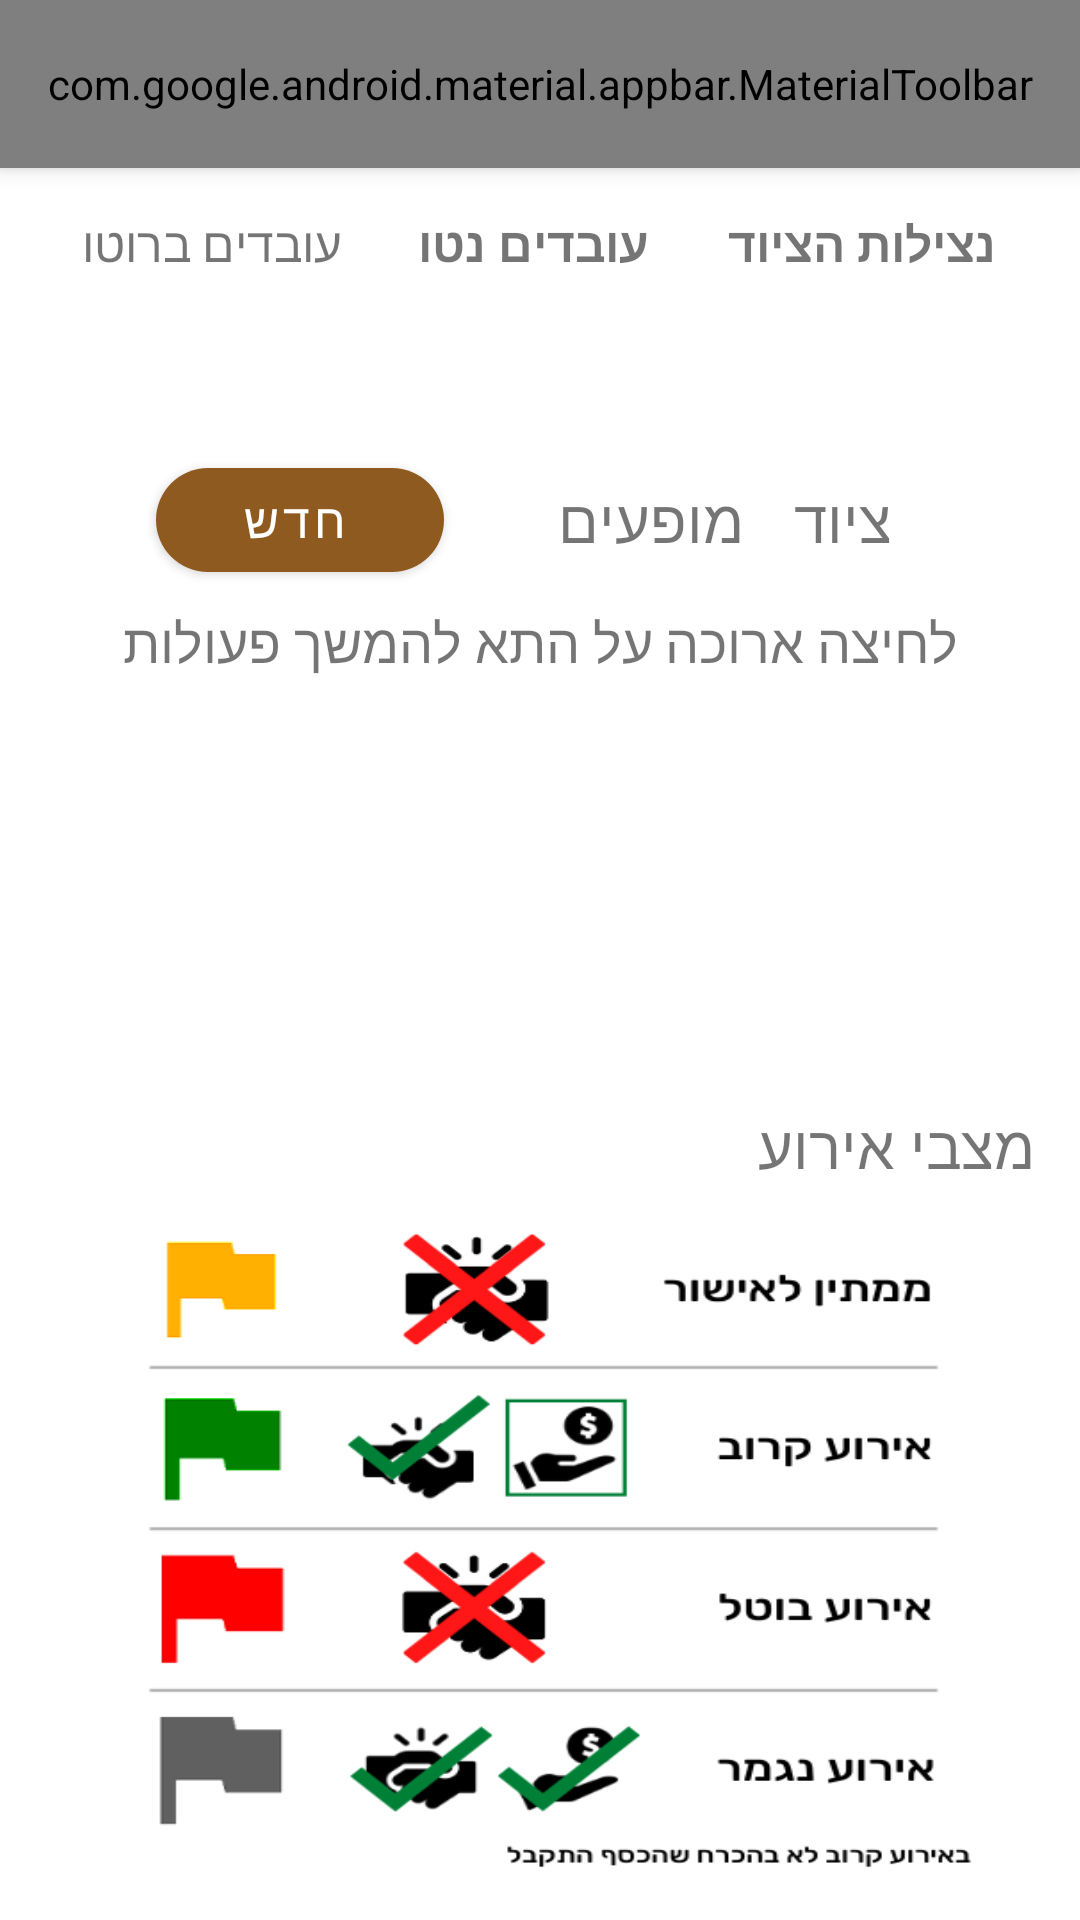

This screen was rendered from an Android layout file. Write that file and the resources it references.
<!-- AndroidManifest.xml: application theme Theme.BetaVersion -->
<!-- res/layout/activity_settings.xml -->
<?xml version="1.0" encoding="utf-8"?>
<androidx.coordinatorlayout.widget.CoordinatorLayout xmlns:android="http://schemas.android.com/apk/res/android"
    xmlns:tools="http://schemas.android.com/tools"
    xmlns:app="http://schemas.android.com/apk/res-auto"
    android:layout_width="match_parent"
    android:layout_height="match_parent"
    tools:context=".settingsActivity">

    <com.google.android.material.appbar.AppBarLayout
        android:layout_width="match_parent"
        android:layout_height="wrap_content"
        android:layout_margin="0dp">

        <com.google.android.material.appbar.MaterialToolbar
            style="@style/Widget.MaterialComponents.Toolbar.Primary"
            android:layout_width="match_parent"
            android:layout_height="?attr/actionBarSize"
            android:background="@color/orange_500"
            android:clickable="true"
            android:onClick="moveToPreviousAct"
            app:menu="@menu/layout_top_bar"
            app:navigationIcon="@drawable/ic_back"
            app:titleCentered="true"
            app:title="מערכת">

        </com.google.android.material.appbar.MaterialToolbar>

    </com.google.android.material.appbar.AppBarLayout>

    <LinearLayout
        android:layout_width="match_parent"
        android:layout_height="match_parent"
        android:layout_marginStart="15dp"
        android:layout_marginLeft="15dp"
        android:layout_marginTop="60dp"
        android:layout_marginEnd="15dp"
        android:layout_marginBottom="15dp"
        android:orientation="vertical">

        <LinearLayout
            android:layout_width="match_parent"
            android:layout_height="0px"
            android:layout_weight="3"
            android:orientation="horizontal">

            <LinearLayout
                android:layout_width="wrap_content"
                android:layout_height="match_parent"
                android:layout_weight="5"
                android:orientation="vertical">

                <TextView
                    android:layout_width="match_parent"
                    android:layout_height="0px"
                    android:layout_weight="1"
                    android:fontFamily="@font/rubik_bold"
                    android:gravity="center"
                    android:text="עובדים ברוטו"
                    android:textSize="16sp" />

                <TextView
                    android:id="@+id/totalTV"
                    android:layout_width="match_parent"
                    android:layout_height="0px"
                    android:layout_weight="1"
                    android:fontFamily="@font/rubik_regular"
                    android:gravity="center|top"
                    android:onClick="updateTotalEmployees"
                    android:textSize="16sp"
                    tools:ignore="SpeakableTextPresentCheck" />

            </LinearLayout>

            <Space
                android:layout_width="0dp"
                android:layout_height="match_parent"
                android:layout_weight="1" />

            <LinearLayout
                android:layout_width="wrap_content"
                android:layout_height="match_parent"
                android:layout_weight="5"
                android:orientation="vertical">

                <TextView
                    android:layout_width="match_parent"
                    android:layout_height="0px"
                    android:layout_weight="1"
                    android:fontFamily="@font/rubik_bold"
                    android:gravity="center"
                    android:text="עובדים נטו"
                    android:textSize="16sp"
                    android:textStyle="bold" />

                <TextView
                    android:id="@+id/availableTV"
                    android:layout_width="match_parent"
                    android:layout_height="0px"
                    android:layout_weight="1"
                    android:fontFamily="@font/rubik_regular"
                    android:gravity="center|top"
                    android:textSize="16sp" />

            </LinearLayout>

            <Space
                android:layout_width="0dp"
                android:layout_height="match_parent"
                android:layout_weight="1" />

            <LinearLayout
                android:layout_width="wrap_content"
                android:layout_height="match_parent"
                android:layout_weight="5"
                android:orientation="vertical">

                <TextView
                    android:layout_width="match_parent"
                    android:layout_height="0px"
                    android:layout_weight="1"
                    android:fontFamily="@font/rubik_bold"
                    android:gravity="center"
                    android:text="נצילות הציוד"
                    android:textSize="16sp"
                    android:textStyle="bold" />

                <TextView
                    android:id="@+id/efficiencyTV"
                    android:layout_width="match_parent"
                    android:layout_height="0px"
                    android:layout_weight="1"
                    android:fontFamily="@font/rubik_regular"
                    android:gravity="center|top"
                    android:textSize="16sp" />

            </LinearLayout>

        </LinearLayout>

        <LinearLayout
            android:layout_width="match_parent"
            android:layout_height="0px"
            android:layout_weight="2"
            android:orientation="horizontal">

            <Space
                android:layout_width="0px"
                android:layout_height="match_parent"
                android:layout_weight="1" />

            <com.google.android.material.button.MaterialButton
                style="@style/Widget.MaterialComponents.Button.Icon"
                android:layout_width="0dp"
                android:layout_height="match_parent"
                android:layout_margin="5dp"
                android:layout_marginTop="17dp"
                android:layout_weight="3"
                android:fontFamily="@font/rubik_medium"
                android:onClick="createNewItem"
                android:paddingTop="4dp"
                android:text="חדש"
                android:textSize="16sp"
                app:cornerRadius="20dp"
                app:icon="@drawable/ic_add" />

            <Space
                android:layout_width="0px"
                android:layout_height="match_parent"
                android:layout_weight="1" />

            <TextView
                android:id="@+id/showsTV"
                android:layout_width="0px"
                android:layout_height="match_parent"
                android:layout_weight="2"
                android:fontFamily="@font/rubik_regular"
                android:gravity="center"
                android:onClick="displayShows"
                android:text="מופעים"
                android:textSize="20sp" />

            <TextView
                android:id="@+id/materialsTV"
                android:layout_width="0px"
                android:layout_height="match_parent"
                android:layout_weight="2"
                android:fontFamily="@font/rubik_regular"
                android:gravity="center"
                android:onClick="displayMaterials"
                android:text="ציוד"
                android:textSize="20sp" />

            <Space
                android:layout_width="wrap_content"
                android:layout_height="match_parent"
                android:layout_weight="1" />
        </LinearLayout>

        <TextView
            android:layout_width="match_parent"
            android:layout_height="wrap_content"
            android:layout_gravity="right"
            android:fontFamily="@font/rubik_regular"
            android:gravity="center"
            android:text="לחיצה ארוכה על התא להמשך פעולות"
            android:textSize="18sp" />

        <Space
            android:layout_width="match_parent"
            android:layout_height="0px"
            android:layout_weight="1" />

        <LinearLayout
            android:layout_width="match_parent"
            android:layout_height="0px"
            android:layout_weight="4">

            <Space
                android:layout_width="0px"
                android:layout_height="match_parent"
                android:layout_weight="0.5" />

            <ListView
                android:id="@+id/generalLV"
                android:layout_width="0dp"
                android:layout_height="match_parent"
                android:layout_weight="9" />

            <Space
                android:layout_width="0px"
                android:layout_height="match_parent"
                android:layout_weight="0.5" />

        </LinearLayout>

        <LinearLayout
            android:layout_width="match_parent"
            android:layout_height="0px"
            android:layout_weight="9"
            android:orientation="vertical">

            <TextView
                android:layout_width="match_parent"
                android:layout_height="0px"
                android:layout_weight="1"
                android:fontFamily="@font/rubik_bold"
                android:gravity="center|right"
                android:text="מצבי אירוע"
                android:textSize="20sp" />

            <LinearLayout
                android:layout_width="match_parent"
                android:layout_height="0px"
                android:layout_weight="9"
                android:orientation="horizontal">

                <Space
                    android:layout_width="0px"
                    android:layout_height="match_parent"
                    android:layout_weight="0.5" />

                <ImageView
                    android:id="@+id/imageView"
                    android:layout_width="0px"
                    android:layout_height="match_parent"
                    android:layout_weight="9"
                    android:scaleType="fitXY"
                    app:srcCompat="@drawable/all_events" />

                <Space
                    android:layout_width="0px"
                    android:layout_height="match_parent"
                    android:layout_weight="0.5" />
            </LinearLayout>

        </LinearLayout>

    </LinearLayout>

</androidx.coordinatorlayout.widget.CoordinatorLayout>
<!-- resources referenced by this layout -->
<resources>
  <color name="orange_500">#fe991d</color>
  <!-- drawable all_events: png bitmap (drawable, 40428 bytes) -->
  <style name="Theme.BetaVersion" parent="Theme.MaterialComponents.Light.DarkActionBar">
          
          <item name="colorPrimary">#8f5a1f</item>
          <item name="colorPrimaryVariant">#fe991d</item>
          <item name="colorOnPrimary">@color/white</item>
          
          <item name="colorSecondary">#fe991d</item>
          <item name="colorSecondaryVariant">#737373</item>
          <item name="colorOnSecondary">#231F01</item>
          
          <item name="android:statusBarColor" tools:targetApi="l">?attr/colorPrimaryVariant</item>
          
      </style>
  <color name="white">#FFFFFFFF</color>
</resources>
